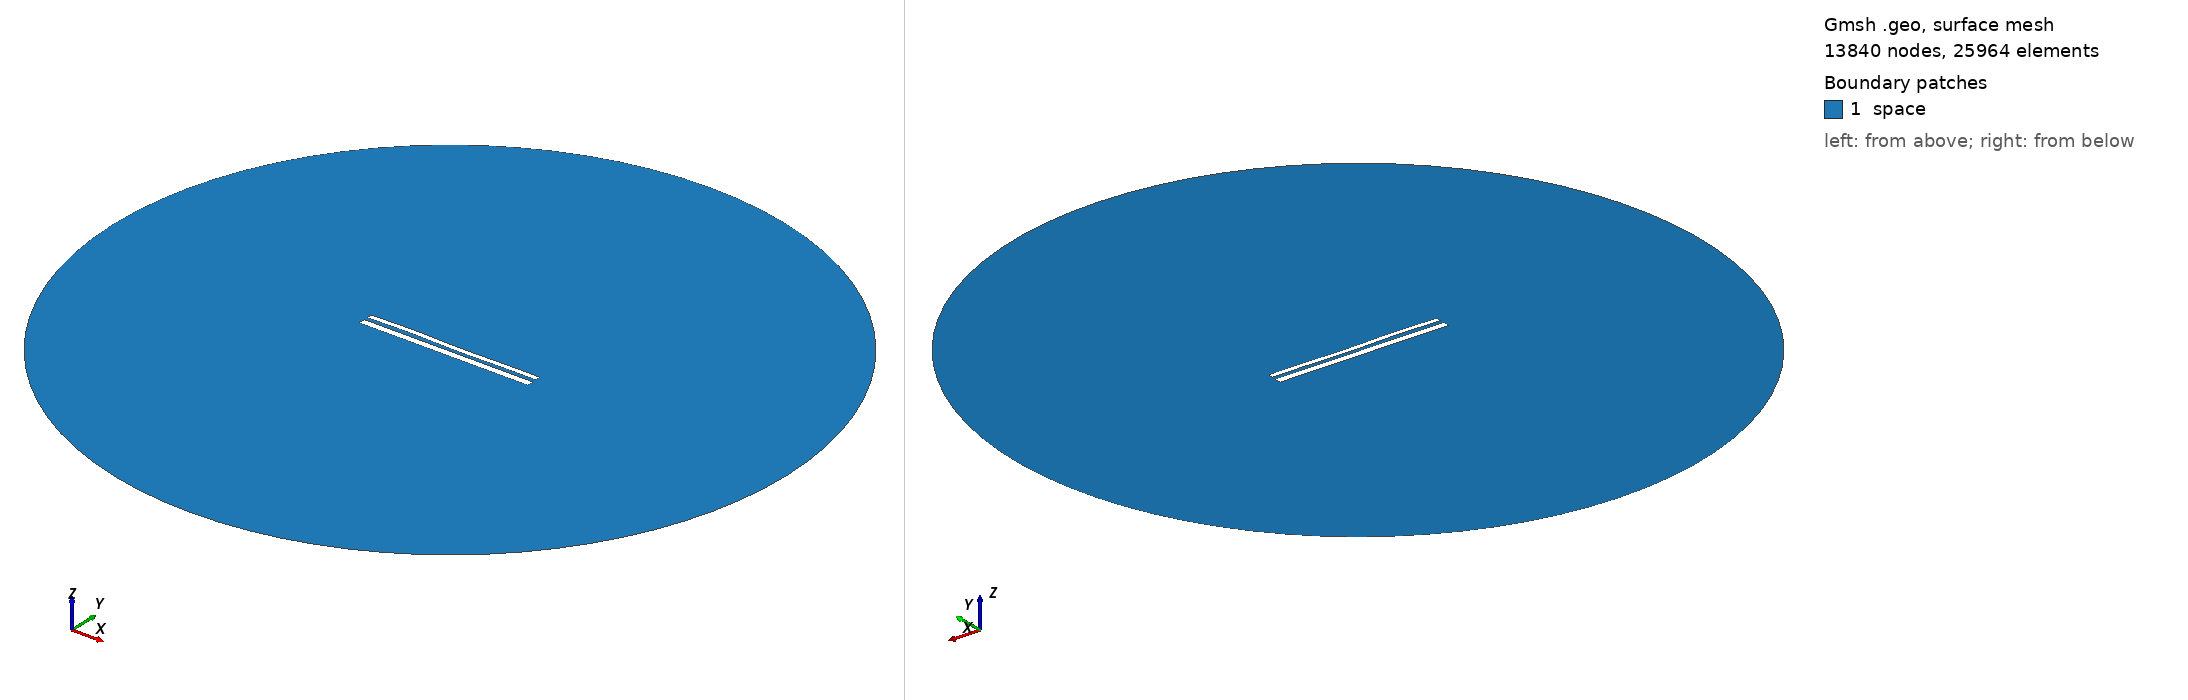

Gmsh geometry script, surface-meshed: 13840 nodes, 25964 surface elements. Boundary patches (legend numbers): 1 space. Left view from above one corner, right view from below the opposite corner. Legend entries are the model's physical surfaces. The drawing asked Gmsh for element sizes between 1% and 20% of the model's largest extent; the script's own settings can give other sizes.

=== 10950.geo (drawn) ===
//---------------------------------------
// Geometry kernel
//---------------------------------------

SetFactory("OpenCASCADE");



//---------------------------------------
// Parameters of the geometry
//---------------------------------------

// Overetch of the upper plate
overetch = 0.375;

// Distance between the plates
distance = 2.0;

// Discretization over the x axis (for the deformation)
nx = 50; 

// Length of the plate
L = 100 - overetch; 

// Number of modes
n = 4; 

// 1st mode coefficient
coeff(1) = 0.0;
beta(1) = 0.596864 * 3.1415926535 / L;

// 2nd mode coefficient
coeff(2) = 0.0;
beta(2) = 1.49418 * 3.1415926535 / L;

// 3rd mode coefficient
coeff(3) = 0.15;
beta(3) = 2.50025 * 3.1415926535 / L;

// 4th mode coefficient
coeff(4) = 0.15;
beta(4) = 3.49999 * 3.1415926535 / L;



//---------------------------------------
// Upper plate (deformed rectangle)
//---------------------------------------

// Coordiantes of the upper plate
xmin = -50;
xmax = 50 - overetch;

// Height of the upper plate
yheight = 4 - 2 * overetch;

// Indexes of the points
UpperID[] = {};
LowerID[] = {};
LeftID[] = {};
RightID[] = {};

// Point index
p = 1;

// Horizontal edges
For i In {1:nx}
    x = xmin + (i-1)*(xmax - xmin)/(nx-1);

    y_bottom = distance / 2 + overetch;
    For j In {1:n}
        C = (Cosh(beta(j)*L) + Cos(beta(j)*L)) / (Sinh(beta(j)*L) + Sin(beta(j)*L));
        y_bottom  = y_bottom + coeff(j) * (Cosh(beta(j)*(x+50)) - Cos(beta(j)*(x+50)) - C * (Sinh(beta(j)*(x+50)) - Sin(beta(j)*(x+50))));
    EndFor

    y_top = y_bottom + yheight;

    Point(p) = {x, y_top, 0, 1.0};
    UpperID[i] = p;
    p = p + 1;

    Point(p) = {x, y_bottom, 0, 1.0};
    LowerID[i] = p;
    p = p + 1;
EndFor

// Create point lists
UpperPts[] = {}; LowerPts[] = {};
For i In {1:nx}
  UpperPts[] += {UpperID[i]};
  LowerPts[] += {LowerID[i]};
EndFor

// Build splines
Spline(1) = {UpperPts[]};
Spline(2) = {LowerPts[]};
Line(3) = {LowerPts[nx-1], UpperPts[nx-1]};
Line(4) = {LowerPts[0], UpperPts[0]};

// Build the plane surface
Curve Loop(1) = {2, 3, -1, -4};
Plane Surface(1) = {1};



//---------------------------------------
// Lower plate (rectangle)
//---------------------------------------

// Vertices
Point(1001) = {-50, -1, 0, 1.0};
Point(1002) = { 50, -1, 0, 1.0};
Point(1003) = { 50,  -5, 0, 1.0};
Point(1004) = {-50,  -5, 0, 1.0};

// Edges
Line(5) = {1001, 1002};
Line(6) = {1002, 1003};
Line(7) = {1003, 1004};
Line(8) = {1004, 1001};

// Plane surface
Line Loop(2) = {5, 6, 7, 8};
Plane Surface(2) = {2}; 



//---------------------------------------
// Outer (fictious) boundary
//---------------------------------------

// Points
Point(1005) = {0, 0, 0};       // Center
Point(1006) = {200, 0, 0};     // Start point
Point(1007) = {0, 200, 0};     // 90 degrees
Point(1008) = {-200, 0, 0};    // 180 degrees
Point(1009) = {0, -200, 0};    // 270 degrees

// Circle arcs (each needs start, center, end)
Circle(9) = {1006, 1005, 1007};
Circle(10) = {1007, 1005, 1008};
Circle(11) = {1008, 1005, 1009};
Circle(12) = {1009, 1005, 1006};

// Plane surface for the entire domain
Curve Loop(3) = {9, 10, 11, 12};
Surface(3) = {3};

// Subtract the plates from the whole domain to obtain the actual domain where we want to solve the equations
BooleanDifference{ Surface{3}; Delete; }{ Surface{1}; Surface{2}; Delete; }




//---------------------------------------
// Transfinite Lines/Curves
//---------------------------------------

// Set the number of points on the boundaries
r = 7;

// Plates
Transfinite Curve {1, 2} = 50*r Using Progression 1;
Transfinite Curve {3, 4} = 2*r Using Progression 1;
Transfinite Line {5, 7} = 50*r Using Progression 1;
Transfinite Line {6, 8} = 2*r Using Progression 1;

// Outer boundary
Transfinite Line {9, 10, 11, 12} = 20 Using Progression 1;



//---------------------------------------
// Physical groups
//---------------------------------------                

// Physical curves (boundaries)
Physical Line("force_segment", 10) = {2};
Physical Line("upper_plate", 11) = {1, 3, 4};
Physical Line("lower_plate", 12) = {5, 6, 7, 8};
Physical Line("boundary", 20) = {9, 10, 11, 12};

// Physical Surfaces
Physical Surface("space", 30) = {3};



//---------------------------------------
// 6. Generate the Mesh
//---------------------------------------

// 2D mesh generation
Mesh 2;
